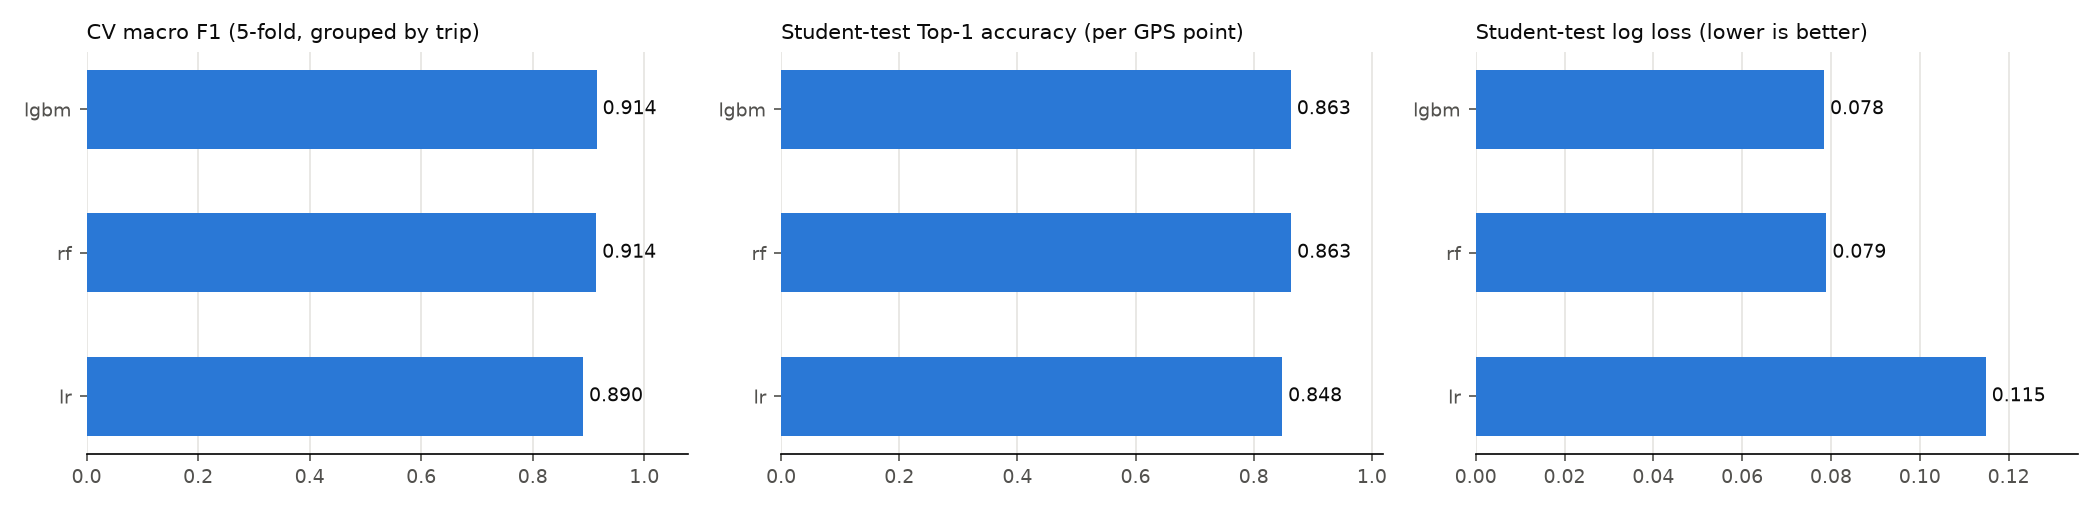

Values plotted in this chart, from the file beside it:
model, family, config, cv_macro_f1, cv_macro_f1_std, cv_log_loss, cv_top1, test_top1, test_macro_f1, test_precision, test_recall, test_log_loss, test_continuity, test_confusion, fit_s, infer_s_per_1k_points
lgbm, Boosting, {"boosting_type": "gbdt", "class_weight"…, 0.9144, 0.01986, 0.08235, 0.8497, 0.8628, 0.9215, 0.868, 0.8528, 0.07843, 0.9466, [[149841, 2480], [2815, 16310]], 3.256, 0.01071
rf, Bagging ensemble, {"bootstrap": true, "ccp_alpha": 0.0, "c…, 0.9137, 0.01878, 0.08446, 0.8494, 0.8634, 0.9203, 0.885, 0.8324, 0.07895, 0.944, [[150252, 2069], [3206, 15919]], 13.17, 0.0107
lr, Linear, {"memory": null, "steps": [["standardsca…, 0.8901, 0.01988, 0.1178, 0.8369, 0.8481, 0.8976, 0.8189, 0.8174, 0.1148, 0.9376, [[148863, 3458], [3493, 15632]], 0.8429, 0.0007711
